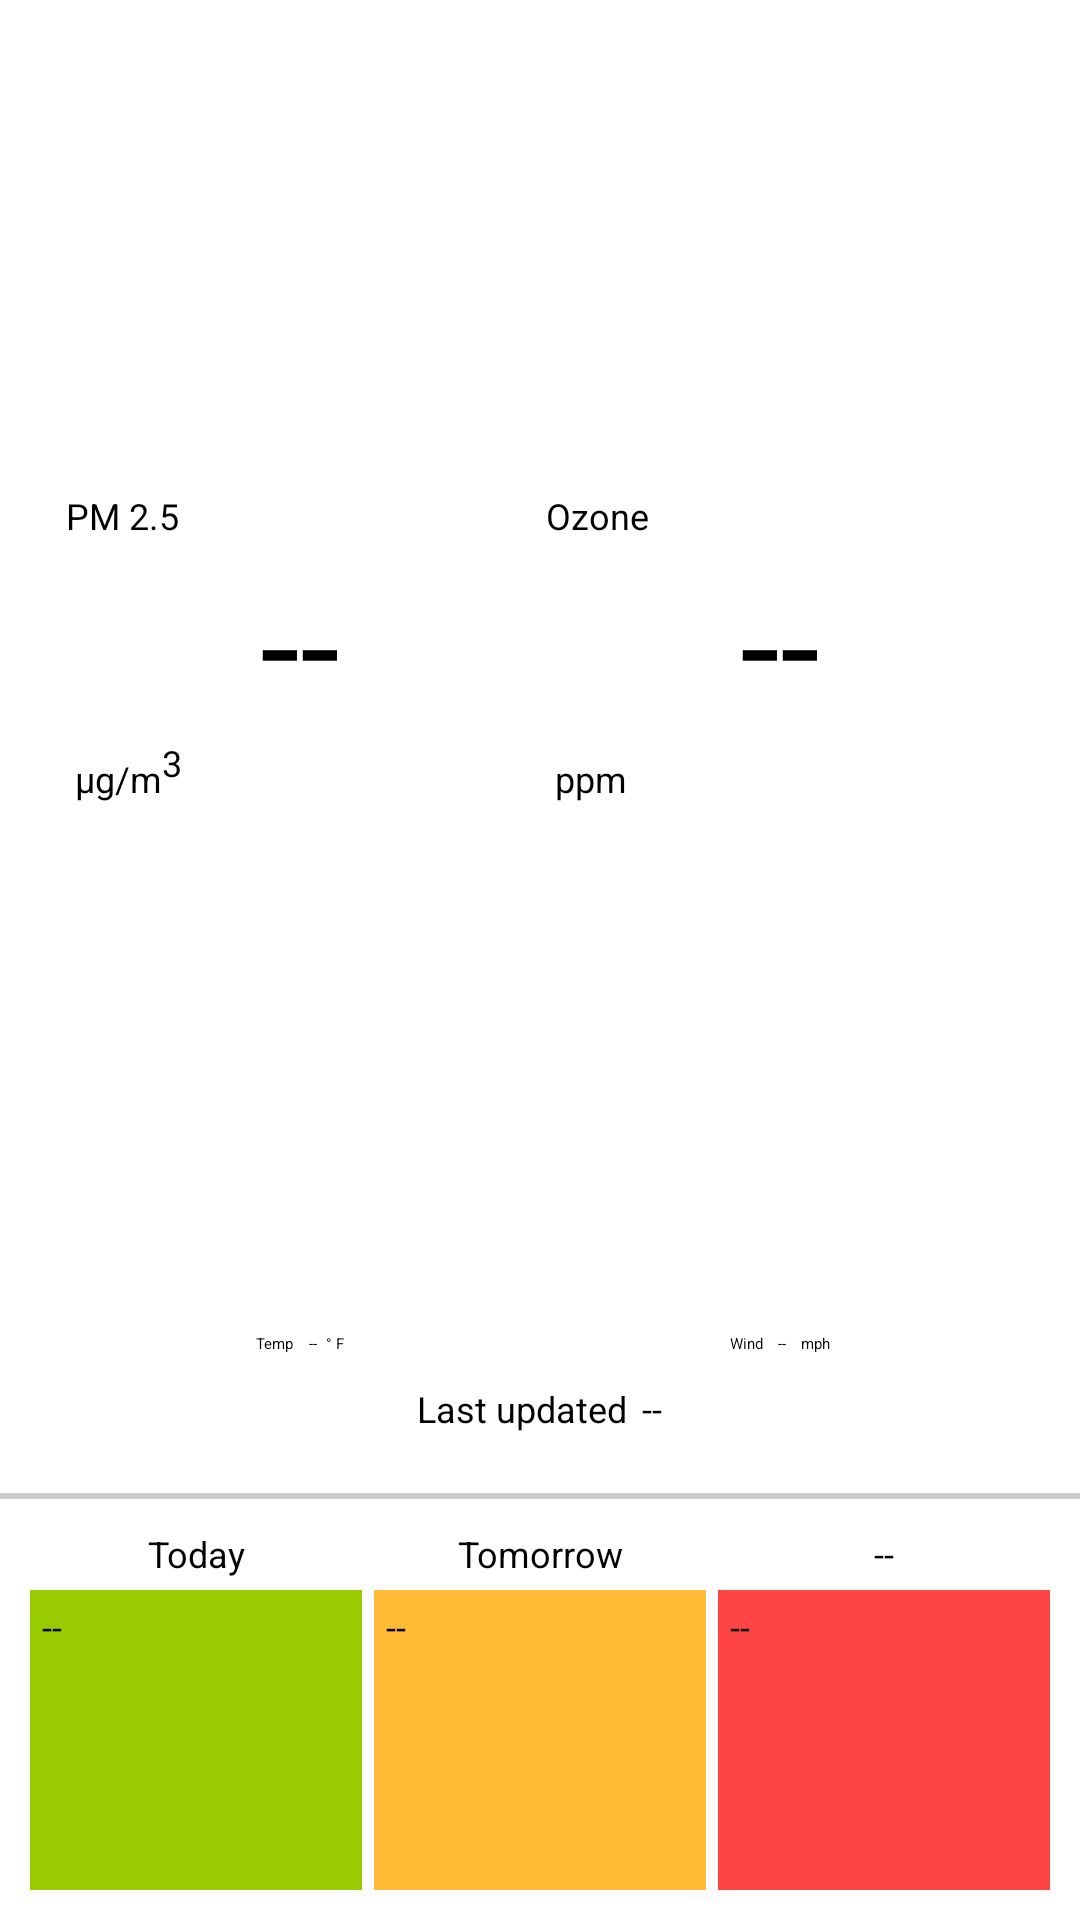

This screen was rendered from an Android layout file. Write that file and the resources it references.
<!-- AndroidManifest.xml: application theme AppTheme -->
<!-- res/layout/activity_site_grid.xml -->
<LinearLayout xmlns:android="http://schemas.android.com/apk/res/android"
    xmlns:tools="http://schemas.android.com/tools"
    android:id="@+id/RootContainer"
    android:layout_width="match_parent"
    android:layout_height="match_parent"
    android:background="@drawable/back"
    android:orientation="vertical"
    tools:context=".SiteGrid" >

    <LinearLayout
        android:id="@+id/CurrentPmozContainer"
        android:layout_width="match_parent"
        android:layout_height="fill_parent"
        android:layout_weight="1" >

        <LinearLayout
            android:id="@+id/CurrentPmContainer"
            style="@style/CurrentBlockContainer"
            android:layout_width="fill_parent"
            android:layout_height="wrap_content"
            android:layout_gravity="center"
            android:layout_marginLeft="20dp"
            android:layout_weight="1"
            android:orientation="vertical" >

            <TextView
                android:id="@+id/PmLabel"
                style="@style/CurrentLabel"
                android:text="@string/pm_label" />

            <TextView
                android:id="@+id/PmValue"
                style="@style/CurrentValue"
                android:text="@string/novalue" />

            <TextView
                android:id="@+id/PmUnit"
                style="@style/CurrentUnit"
                android:text="@string/pm_unit" />
        </LinearLayout>

        <LinearLayout
            android:id="@+id/CurrentOzContainer"
            style="@style/CurrentBlockContainer"
            android:layout_width="fill_parent"
            android:layout_height="wrap_content"
            android:layout_gravity="center"
            android:layout_marginRight="20dp"
            android:layout_weight="1"
            android:orientation="vertical" >

            <TextView
                android:id="@+id/OzLabel"
                style="@style/CurrentLabel"
                android:layout_weight="1"
                android:text="@string/ozone_label" />

            <TextView
                android:id="@+id/OzValue"
                style="@style/CurrentValue"
                android:layout_weight="1"
                android:text="@string/novalue" />

            <TextView
                android:id="@+id/OzUnit"
                style="@style/CurrentUnit"
                android:layout_weight="1"
                android:text="@string/ozone_unit" />
        </LinearLayout>

    </LinearLayout>

    <LinearLayout
        android:id="@+id/CurrentTwContainer"
        android:layout_width="match_parent"
        android:layout_height="wrap_content"
        android:layout_gravity="center"
        android:layout_marginBottom="10dp"
        android:layout_marginLeft="20dp"
        android:layout_marginRight="20dp"
        android:layout_marginTop="10dp"
        android:orientation="horizontal" >

        <LinearLayout
            android:id="@+id/TempContainer"
            android:layout_width="match_parent"
            android:layout_height="wrap_content"
            android:layout_weight="1"
            android:gravity="center" >

            <TextView
                android:id="@+id/TempLabel"
                android:layout_width="wrap_content"
                android:layout_height="wrap_content"
                android:text="@string/temp_label" />

            <TextView
                android:id="@+id/TempValue"
                android:layout_width="wrap_content"
                android:layout_height="wrap_content"
                android:layout_marginLeft="5dp"
                android:layout_marginRight="3dp"
                android:text="@string/novalue" />

            <TextView
                android:id="@+id/TempLabel"
                android:layout_width="wrap_content"
                android:layout_height="wrap_content"
                android:text="@string/temp_unit" />

        </LinearLayout>

        <LinearLayout
            android:id="@+id/WindContainer"
            android:layout_width="match_parent"
            android:layout_height="match_parent"
            android:layout_weight="1"
            android:gravity="center" >

            <TextView
                android:id="@+id/WindLabel"
                android:layout_width="wrap_content"
                android:layout_height="wrap_content"
                android:text="@string/wind_label" />

            <TextView
                android:id="@+id/WindValue"
                android:layout_width="wrap_content"
                android:layout_height="wrap_content"
                android:layout_marginLeft="5dp"
                android:layout_marginRight="5dp"
                android:text="@string/novalue" />

            <TextView
                android:id="@+id/WindUnit"
                android:layout_width="wrap_content"
                android:layout_height="wrap_content"
                android:text="@string/wind_unit" />

        </LinearLayout>
    </LinearLayout>

    <LinearLayout
        android:id="@+id/ObservedContainer"
        android:layout_width="match_parent"
        android:layout_height="wrap_content"
        android:gravity="center" >

        <TextView
            android:id="@+id/ObservedLabel"
            android:layout_width="wrap_content"
            android:layout_height="wrap_content"
            android:text="@string/observed_label"
            android:textSize="12sp" />

        <TextView
            android:id="@+id/ObservedValue"
            android:layout_width="wrap_content"
            android:layout_height="wrap_content"
            android:paddingLeft="5dp"
            android:text="@string/novalue"
            android:textSize="12sp" />

    </LinearLayout>

    <LinearLayout
        android:layout_width="match_parent"
        android:layout_height="2dp"
        android:layout_marginTop="20dp"
        android:background="#cccccc"
        android:orientation="vertical" >

    </LinearLayout>

    <LinearLayout
        android:id="@+id/ForecastContainer"
        android:layout_width="match_parent"
        android:layout_height="wrap_content"
        android:layout_marginBottom="8dp"
        android:layout_marginLeft="8dp"
        android:layout_marginRight="8dp"
        android:layout_marginTop="8dp" >

        <LinearLayout
            android:id="@+id/TodayForecastContainer"
            android:layout_width="match_parent"
            android:layout_height="wrap_content"
            android:layout_weight="1"
            android:orientation="vertical" >

            <TextView
                android:id="@+id/TodayLabel"
                style="@style/ForecastDayLabel"
                android:layout_width="fill_parent"
                android:layout_height="wrap_content"
                android:text="@string/today_label" />

            <TextView
                android:id="@+id/TodayForecast"
                android:layout_width="fill_parent"
                android:layout_height="wrap_content"
                android:layout_margin="2dp"
                android:background="#ff99cc00"
                android:minHeight="100dp"
                android:padding="4dp"
                android:text="@string/novalue"
                android:textSize="12sp" />

        </LinearLayout>

        <LinearLayout
            android:layout_width="match_parent"
            android:layout_height="wrap_content"
            android:layout_weight="1"
            android:orientation="vertical" >
            
            <TextView
                android:id="@+id/TodayLabel"
                style="@style/ForecastDayLabel"
                android:layout_width="match_parent"
                android:layout_height="wrap_content"
                android:layout_weight="1"
                android:text="@string/tomorrow_label" />
            
            <TextView
                android:id="@+id/TomorrowForecast"
                android:layout_width="fill_parent"
                android:layout_height="wrap_content"
                android:layout_margin="2dp"
                android:background="#ffffbb33"
                android:minHeight="100dp"
                android:padding="4dp"
                android:text="@string/novalue"
                android:textSize="12sp" />
                        
        </LinearLayout>

        <LinearLayout
            android:layout_width="match_parent"
            android:layout_height="wrap_content"
            android:layout_weight="1"
            android:orientation="vertical" >
            
            <TextView
                android:id="@+id/TodayLabel"
                style="@style/ForecastDayLabel"
                android:layout_width="fill_parent"
                android:layout_height="wrap_content"
                android:layout_weight="1"
                android:text="@string/dat_label" />
            
            <TextView
                android:id="@+id/DatForecast"
                android:layout_width="fill_parent"
                android:layout_height="wrap_content"
                android:layout_margin="2dp"
                android:background="#ffff4444"
                android:minHeight="100dp"
                android:padding="4dp"
                android:text="@string/novalue"
                android:textSize="12sp" />

        </LinearLayout>

    </LinearLayout>

</LinearLayout>
<!-- resources referenced by this layout -->
<resources>
  <string name="dat_label">--</string>
  <string name="novalue">--</string>
  <string name="observed_label">Last updated</string>
  <string name="ozone_label">Ozone</string>
  <string name="ozone_unit">ppm</string>
  <string name="pm_label">PM 2.5</string>
  <string name="pm_unit">\u00B5g/m<sup>3</sup></string>
  <string name="temp_label">Temp</string>
  <string name="temp_unit">\u00B0 F</string>
  <string name="today_label">Today</string>
  <string name="tomorrow_label">Tomorrow</string>
  <string name="wind_label">Wind</string>
  <string name="wind_unit">mph</string>
  <style name="CurrentBlockContainer" parent="AppTheme">
          <item name="android:paddingTop">25dp</item>
          <item name="android:paddingBottom">25dp</item>
      </style>
  <style name="CurrentLabel" parent="AppTheme">
          <item name="android:padding">2dp</item>
          <item name="android:gravity">left</item>
          <item name="android:layout_height">wrap_content</item>
          <item name="android:layout_width">match_parent</item>
          <item name="android:textSize">12sp</item>
      </style>
  <style name="CurrentUnit" parent="AppTheme">
          <item name="android:padding">5dp</item>
          <item name="android:gravity">left</item>
          <item name="android:layout_width">match_parent</item>
          <item name="android:layout_height">wrap_content</item>
          <item name="android:textSize">12sp</item>
      </style>
  <style name="CurrentValue" parent="AppTheme">
          <item name="android:paddingTop">0dp</item>
          <item name="android:paddingBottom">0dp</item>
          <item name="android:gravity">center</item>
          <item name="android:layout_width">match_parent</item>
          <item name="android:layout_height">wrap_content</item>
          <item name="android:textSize">48sp</item>
      </style>
  <style name="ForecastDayLabel" parent="AppTheme">
          <item name="android:padding">2dp</item>
          <item name="android:gravity">center</item>
          <item name="android:layout_height">wrap_content</item>
          <item name="android:layout_width">fill_parent</item>
          <item name="android:textSize">12sp</item>
      </style>
  <style name="AppTheme" parent="AppBaseTheme">
          
      </style>
  <style name="AppBaseTheme" parent="Theme.Sherlock.Light">
          
      </style>
</resources>
